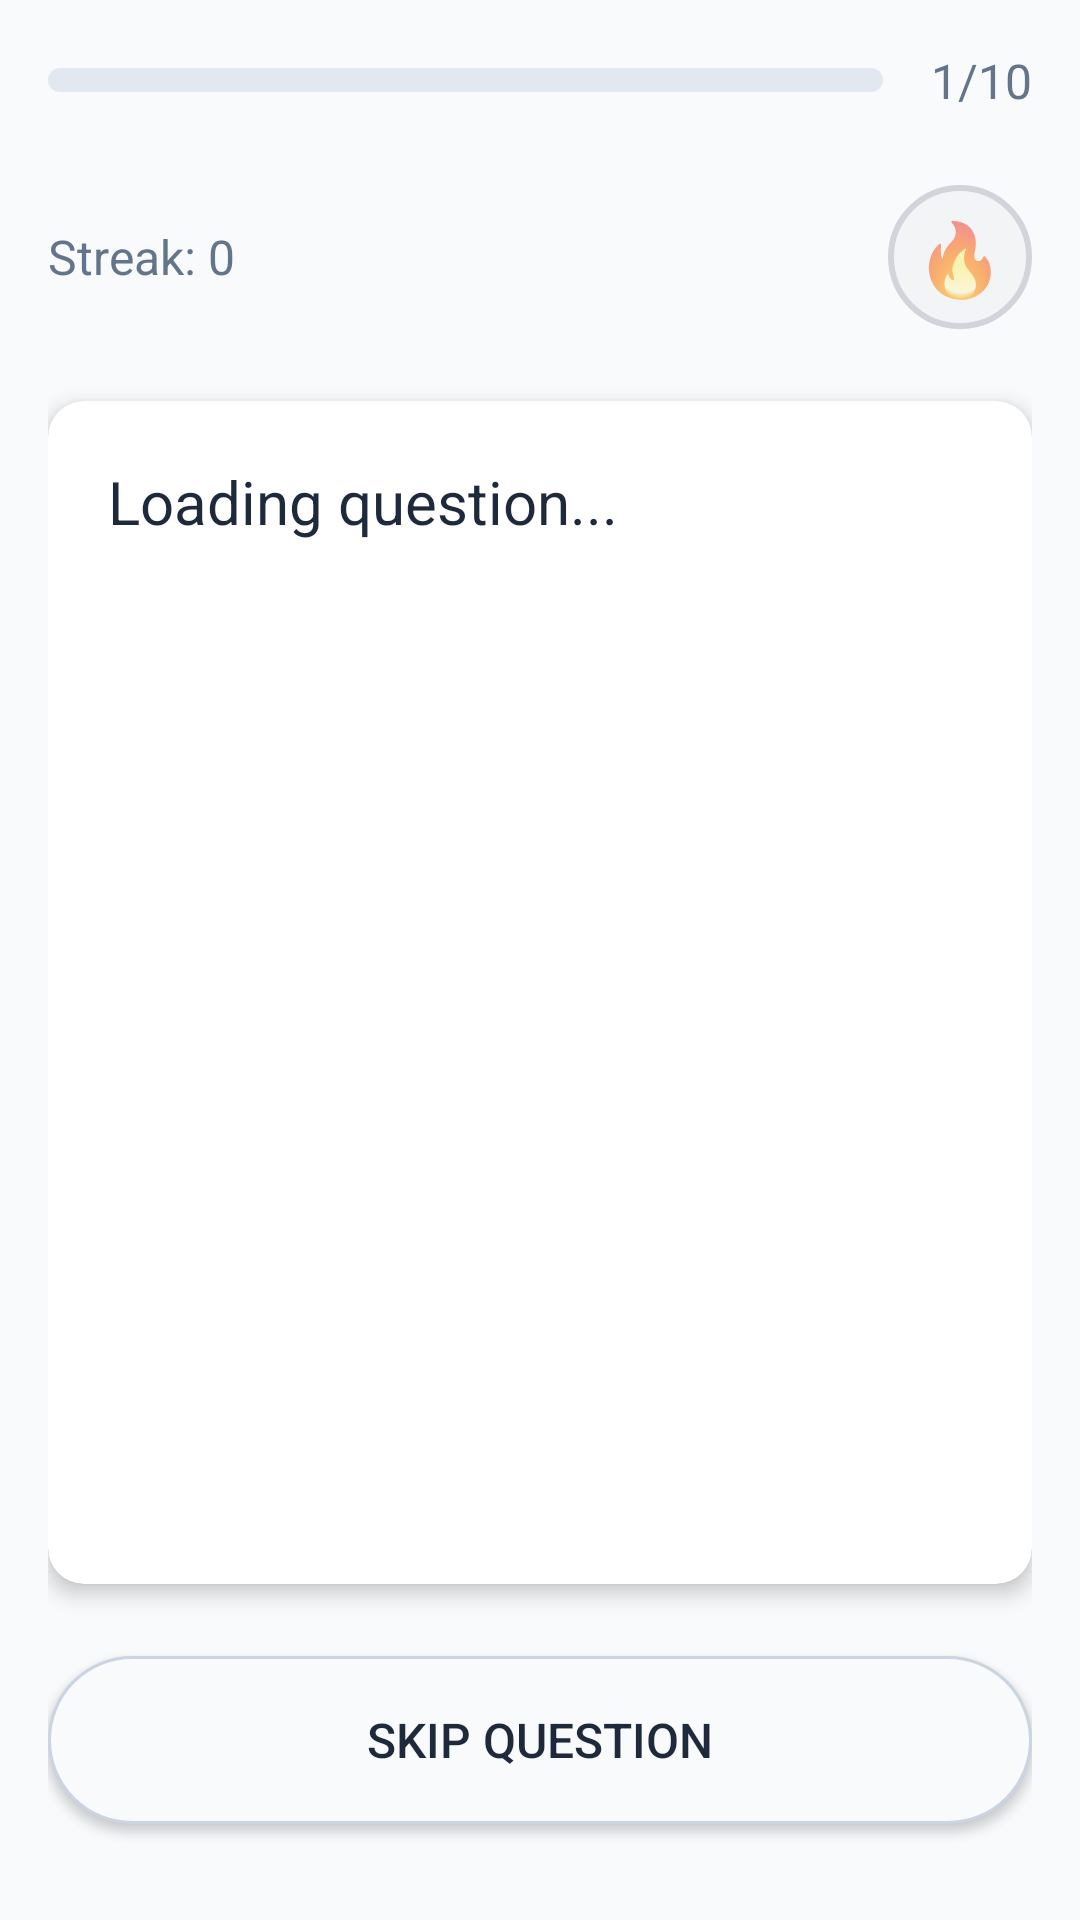

Write the Android layout XML for this screen, with the resource values it uses.
<!-- AndroidManifest.xml: activity theme Theme.QuizApp.NoActionBar -->
<!-- res/layout/activity_quiz.xml -->
<?xml version="1.0" encoding="utf-8"?>
<LinearLayout xmlns:android="http://schemas.android.com/apk/res/android"
    xmlns:app="http://schemas.android.com/apk/res-auto"
    android:layout_width="match_parent"
    android:layout_height="match_parent"
    android:orientation="vertical"
    android:padding="16dp"
    android:background="@color/background">

    
    <LinearLayout
        android:layout_width="match_parent"
        android:layout_height="wrap_content"
        android:orientation="horizontal"
        android:gravity="center_vertical"
        android:layout_marginBottom="24dp">

        
        <ProgressBar
            android:id="@+id/progressBar"
            style="@android:style/Widget.ProgressBar.Horizontal"
            android:layout_width="0dp"
            android:layout_height="8dp"
            android:layout_weight="1"
            android:progressTint="@color/primary"
            android:progressBackgroundTint="@color/progress_background"
            android:layout_marginEnd="16dp" />

        
        <TextView
            android:id="@+id/questionCounter"
            android:layout_width="wrap_content"
            android:layout_height="wrap_content"
            android:text="1/10"
            android:textSize="16sp"
            android:textColor="@color/text_secondary" />

    </LinearLayout>

    
    <LinearLayout
        android:layout_width="match_parent"
        android:layout_height="wrap_content"
        android:orientation="horizontal"
        android:gravity="center_vertical"
        android:layout_marginBottom="24dp">

        <TextView
            android:id="@+id/streakText"
            android:layout_width="0dp"
            android:layout_height="wrap_content"
            android:layout_weight="1"
            android:text="Streak: 0"
            android:textSize="16sp"
            android:textColor="@color/text_secondary" />

        <TextView
            android:id="@+id/streakBadge"
            android:layout_width="48dp"
            android:layout_height="48dp"
            android:text="🔥"
            android:textSize="24sp"
            android:gravity="center"
            android:background="@drawable/streak_badge_inactive"
            android:visibility="visible" />

    </LinearLayout>

    
    <androidx.cardview.widget.CardView
        android:layout_width="match_parent"
        android:layout_height="0dp"
        android:layout_weight="1"
        app:cardCornerRadius="12dp"
        app:cardElevation="4dp"
        android:layout_marginBottom="24dp">

        <LinearLayout
            android:layout_width="match_parent"
            android:layout_height="match_parent"
            android:orientation="vertical"
            android:padding="20dp">

            
            <TextView
                android:id="@+id/questionText"
                android:layout_width="match_parent"
                android:layout_height="wrap_content"
                android:text="Loading question..."
                android:textSize="20sp"
                android:textColor="@color/text_primary"
                android:lineSpacingMultiplier="1.3"
                android:layout_marginBottom="24dp" />

            
            <LinearLayout
                android:id="@+id/optionsContainer"
                android:layout_width="match_parent"
                android:layout_height="0dp"
                android:layout_weight="1"
                android:orientation="vertical" />

        </LinearLayout>

    </androidx.cardview.widget.CardView>

    
    <Button
        android:id="@+id/skipButton"
        android:layout_width="match_parent"
        android:layout_height="56dp"
        android:text="Skip Question"
        android:textSize="16sp"
        android:textColor="@color/text_primary"
        android:background="@drawable/skip_button_background"
        android:layout_marginBottom="16dp" />

</LinearLayout>
<!-- resources referenced by this layout -->
<resources>
  <color name="background">#F8FAFC</color>
  <color name="primary">#6366F1</color>
  <color name="progress_background">#E2E8F0</color>
  <color name="text_primary">#1E293B</color>
  <color name="text_secondary">#64748B</color>
  <!-- drawable skip_button_background (drawable) -->
  <?xml version="1.0" encoding="utf-8"?>
  <ripple xmlns:android="http://schemas.android.com/apk/res/android"
      android:color="@color/button_ripple">
      <item>
          <shape android:shape="rectangle">
              <corners android:radius="28dp" />
              <solid android:color="@color/skip_button_background" />
              <stroke android:width="1dp" android:color="@color/skip_button_border" />
          </shape>
      </item>
  </ripple>
  <!-- drawable streak_badge_inactive (drawable) -->
  <?xml version="1.0" encoding="utf-8"?>
  <shape xmlns:android="http://schemas.android.com/apk/res/android"
      android:shape="oval">
      <solid android:color="@color/streak_inactive" />
      <stroke android:width="2dp" android:color="@color/streak_border_inactive" />
  </shape>
  <style name="Theme.QuizApp.NoActionBar">
          <item name="windowActionBar">false</item>
          <item name="windowNoTitle">true</item>
      </style>
  <color name="button_ripple">#E2E8F0</color>
  <color name="skip_button_background">#F8FAFC</color>
  <color name="skip_button_border">#CBD5E1</color>
  <color name="streak_inactive">#F3F4F6</color>
  <color name="streak_border_inactive">#D1D5DB</color>
</resources>
